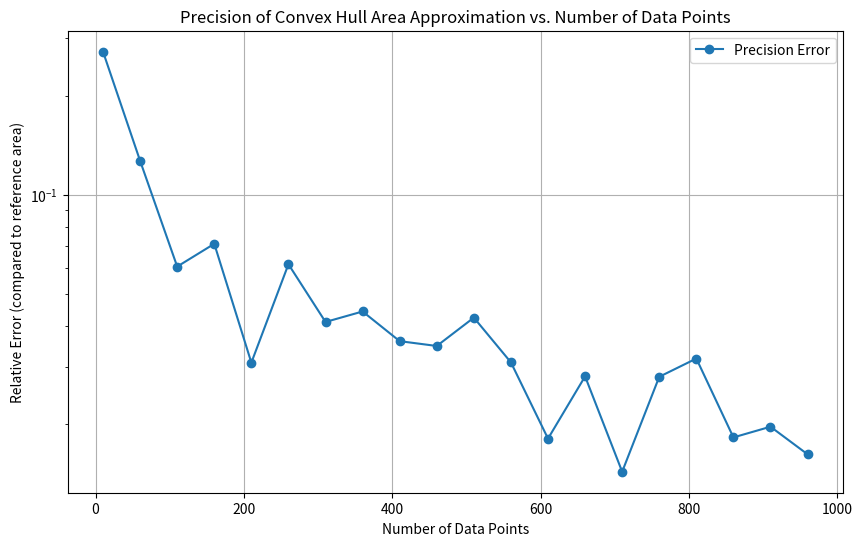

Recreate this plot in Python.
# -*- coding: utf-8 -*-
"""
Created on Thu Oct 10 17:58:25 2024

[redacted]
"""
import numpy as np
import matplotlib.pyplot as plt
from scipy.spatial import ConvexHull
# Generate a "reference" convex hull with a large number of points
def calculate_convex_hull_precision(num_points_list, reference_num_points):
    # Create a reference hull with many points to approximate the "true" area
    reference_points = np.random.rand(reference_num_points, 2)
    reference_hull = ConvexHull(reference_points)
    reference_area = reference_hull.area

    precision_errors = []
    for num_points in num_points_list:
        points = np.random.rand(num_points, 2)
        hull = ConvexHull(points)
        # Calculate the error as the absolute difference from the reference area
        error = np.abs(hull.area - reference_area) / reference_area
        precision_errors.append(error)
    
    return precision_errors

# Number of points to test and reference convex hull size
num_points_list = np.arange(10, 1010, 50)
reference_num_points = 5000

# Calculate precision errors
precision_errors = calculate_convex_hull_precision(num_points_list, reference_num_points)

# Plotting precision errors vs. number of points
plt.figure(figsize=(10, 6))
plt.plot(num_points_list, precision_errors, marker='o', label='Precision Error')
plt.title('Precision of Convex Hull Area Approximation vs. Number of Data Points')
plt.xlabel('Number of Data Points')
plt.ylabel('Relative Error (compared to reference area)')
plt.yscale('log')  # Log scale to better see precision changes
plt.grid(True)
plt.legend()
plt.show()